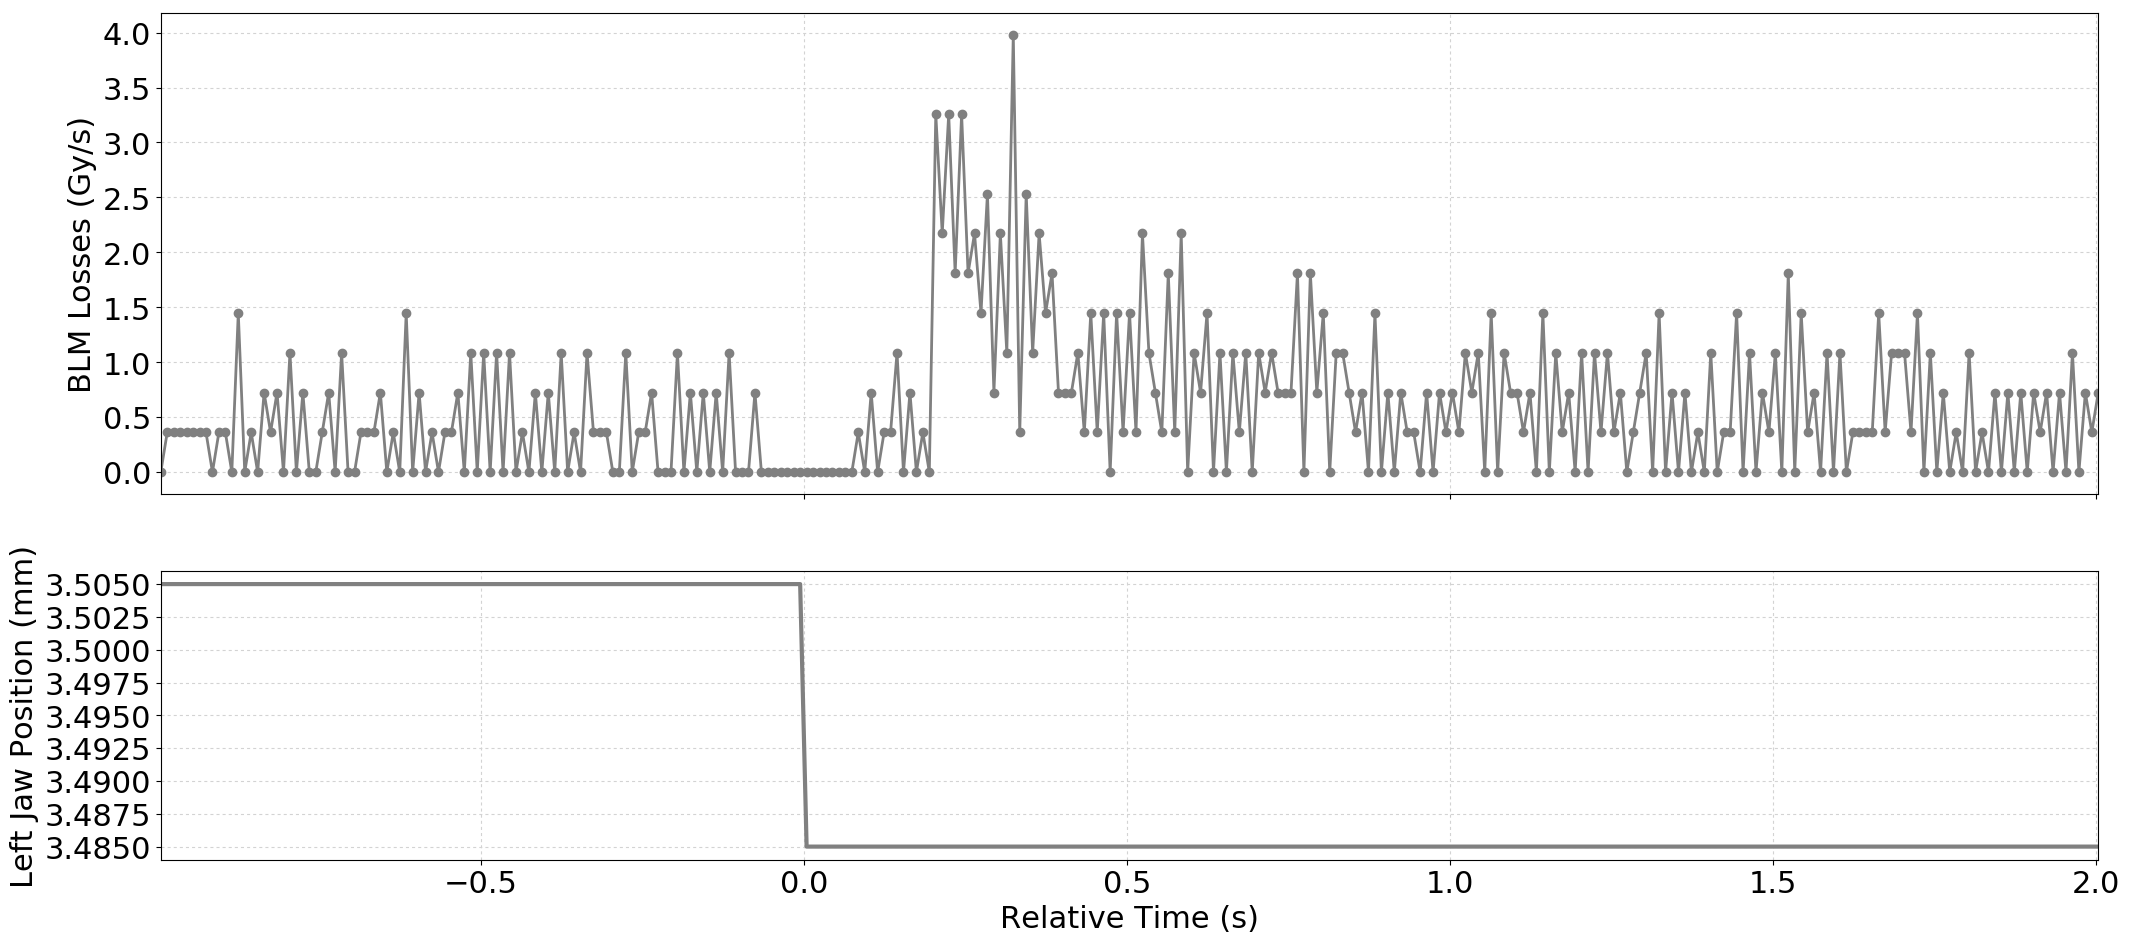

Source data for this figure (header and first rows):
Timestamp, position, BLMTI.06L7.B1E10_TCP.D6L7.B1
1493559563370, 3.505, 0.0
1493559563380, 3.505, 3.6200000000000004e-07
1493559563390, 3.505, 3.6200000000000004e-07
1493559563400, 3.505, 3.6200000000000004e-07
1493559563410, 3.505, 3.6200000000000004e-07
1493559563420, 3.505, 3.6200000000000004e-07
1493559563430, 3.505, 3.6200000000000004e-07
1493559563440, 3.505, 3.6200000000000004e-07
1493559563450, 3.505, 0.0
1493559563460, 3.505, 3.6200000000000004e-07
1493559563470, 3.505, 3.6200000000000004e-07
1493559563480, 3.505, 0.0
1493559563490, 3.505, 1.4480000000000002e-06
1493559563500, 3.505, 0.0
1493559563510, 3.505, 3.6200000000000004e-07
1493559563520, 3.505, 0.0
1493559563530, 3.505, 7.240000000000001e-07
1493559563540, 3.505, 3.6200000000000004e-07
1493559563550, 3.505, 7.240000000000001e-07
1493559563560, 3.505, 0.0
1493559563570, 3.505, 1.0859999999999999e-06
1493559563580, 3.505, 0.0
1493559563590, 3.505, 7.240000000000001e-07
1493559563600, 3.505, 0.0
1493559563610, 3.505, 0.0
1493559563620, 3.505, 3.6200000000000004e-07
1493559563630, 3.505, 7.240000000000001e-07
1493559563640, 3.505, 0.0
1493559563650, 3.505, 1.0859999999999999e-06
1493559563660, 3.505, 0.0
1493559563670, 3.505, 0.0
1493559563680, 3.505, 3.6200000000000004e-07
1493559563690, 3.505, 3.6200000000000004e-07
1493559563700, 3.505, 3.6200000000000004e-07
1493559563710, 3.505, 7.240000000000001e-07
1493559563720, 3.505, 0.0
1493559563730, 3.505, 3.6200000000000004e-07
1493559563740, 3.505, 0.0
1493559563750, 3.505, 1.4480000000000002e-06
1493559563760, 3.505, 0.0
1493559563770, 3.505, 7.240000000000001e-07
1493559563780, 3.505, 0.0
1493559563790, 3.505, 3.6200000000000004e-07
1493559563800, 3.505, 0.0
1493559563810, 3.505, 3.6200000000000004e-07
1493559563820, 3.505, 3.6200000000000004e-07
1493559563830, 3.505, 7.240000000000001e-07
1493559563840, 3.505, 0.0
1493559563850, 3.505, 1.0859999999999999e-06
1493559563860, 3.505, 0.0
1493559563870, 3.505, 1.0859999999999999e-06
1493559563880, 3.505, 0.0
1493559563890, 3.505, 1.0859999999999999e-06
1493559563900, 3.505, 0.0
1493559563910, 3.505, 1.0859999999999999e-06
1493559563920, 3.505, 0.0
1493559563930, 3.505, 3.6200000000000004e-07
1493559563940, 3.505, 0.0
1493559563950, 3.505, 7.240000000000001e-07
1493559563960, 3.505, 0.0
... 241 more rows
